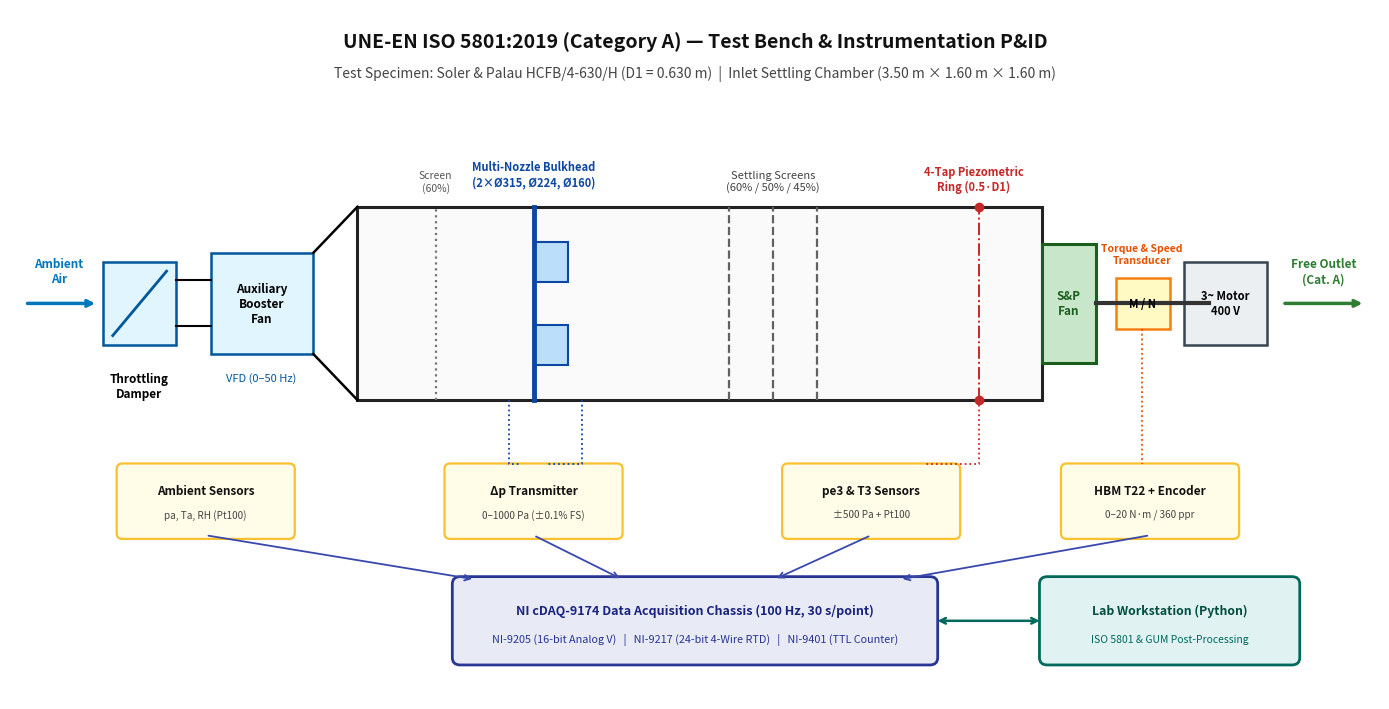

The script that saved this image:
"""
Auxiliary Script 04: ISO 5801 Test Bench & Instrumentation Layout (P&ID Schematic)
Generates a high-resolution schematic ('test_bench_pid.png') for PROJECT.md.
"""

import matplotlib.pyplot as plt
import matplotlib.patches as patches

fig, ax = plt.subplots(figsize=(14, 7.2))
ax.set_xlim(0, 14)
ax.set_ylim(0, 7.5)
ax.axis("off")

# Title Header
ax.text(7.0, 7.15, "UNE-EN ISO 5801:2019 (Category A) — Test Bench & Instrumentation P&ID",
        ha="center", va="center", fontsize=14, fontweight="bold", color="#111111")
ax.text(7.0, 6.80, "Test Specimen: Soler & Palau HCFB/4-630/H (D1 = 0.630 m)  |  Inlet Settling Chamber (3.50 m × 1.60 m × 1.60 m)",
        ha="center", va="center", fontsize=10, color="#444444")

# ==============================================================================
# 1. AERODYNAMIC FLOW PATH (TOP / MIDDLE BAND: y = 3.2 to 5.4)
# ==============================================================================
# Ambient Inlet Arrow
ax.annotate("", xy=(0.9, 4.3), xytext=(0.15, 4.3),
            arrowprops=dict(arrowstyle="->", lw=2.5, color="#0277bd"))
ax.text(0.5, 4.65, "Ambient\nAir", ha="center", va="center", fontsize=8.5, fontweight="bold", color="#0277bd")

# Motorized Throttling Damper
ax.add_patch(patches.Rectangle((0.95, 3.85), 0.75, 0.9, facecolor="#e1f5fe", edgecolor="#01579b", lw=1.8))
ax.plot([1.05, 1.60], [3.95, 4.65], color="#01579b", lw=2)
ax.text(1.32, 3.55, "Throttling\nDamper", ha="center", va="top", fontsize=8.5, fontweight="bold")

# Duct connector
ax.plot([1.70, 2.05], [4.55, 4.55], color="black", lw=1.5)
ax.plot([1.70, 2.05], [4.05, 4.05], color="black", lw=1.5)

# Auxiliary VFD Booster Fan
ax.add_patch(patches.Rectangle((2.05, 3.75), 1.05, 1.1, facecolor="#e1f5fe", edgecolor="#01579b", lw=1.8))
ax.text(2.57, 4.30, "Auxiliary\nBooster\nFan", ha="center", va="center", fontsize=8.5, fontweight="bold")
ax.text(2.57, 3.55, "VFD (0–50 Hz)", ha="center", va="top", fontsize=8, color="#01579b")

# Conical transition to chamber
ax.plot([3.10, 3.55], [4.85, 5.35], color="black", lw=1.8)
ax.plot([3.10, 3.55], [3.75, 3.25], color="black", lw=1.8)

# Main Settling Chamber Outer Box (x = 3.55 to 10.55, y = 3.25 to 5.35)
ax.add_patch(patches.Rectangle((3.55, 3.25), 7.00, 2.10, facecolor="#fafafa", edgecolor="#222222", lw=2.2))

# Upstream Screen (60%)
ax.plot([4.35, 4.35], [3.25, 5.35], color="#757575", ls=":", lw=1.6)
ax.text(4.35, 5.50, "Screen\n(60%)", ha="center", va="bottom", fontsize=7.5, color="#555555")

# Multi-Nozzle Bulkhead at x = 5.35
ax.plot([5.35, 5.35], [3.25, 5.35], color="#0d47a1", lw=3.5)
for ny in [4.75, 3.85]:
    ax.add_patch(patches.Rectangle((5.35, ny - 0.22), 0.35, 0.44, facecolor="#bbdefb", edgecolor="#0d47a1", lw=1.5))
ax.text(5.35, 5.55, "Multi-Nozzle Bulkhead\n(2×Ø315, Ø224, Ø160)", ha="center", va="bottom", fontsize=8, fontweight="bold", color="#0d47a1")

# 3 Settling Screens (60%, 50%, 45%)
for sx, lbl in [(7.35, "60%"), (7.80, "50%"), (8.25, "45%")]:
    ax.plot([sx, sx], [3.25, 5.35], color="#616161", ls="--", lw=1.6)
ax.text(7.80, 5.50, "Settling Screens\n(60% / 50% / 45%)", ha="center", va="bottom", fontsize=8, color="#424242")

# Piezometric Ring Plane (x = 9.90, 0.5*D1 upstream of fan)
ax.plot([9.90, 9.90], [3.25, 5.35], color="#c62828", ls="-.", lw=1.4)
ax.plot([9.90, 9.90], [3.25, 5.35], "o", color="#c62828", markersize=6)
ax.text(9.85, 5.50, "4-Tap Piezometric\nRing (0.5·D1)", ha="center", va="bottom", fontsize=8, fontweight="bold", color="#c62828")

# Tested Axial Fan (S&P HCFB/4-630/H) at x = 10.55
ax.add_patch(patches.Rectangle((10.55, 3.65), 0.55, 1.30, facecolor="#c8e6c9", edgecolor="#1b5e20", lw=2.2))
ax.text(10.82, 4.30, "S&P\nFan", ha="center", va="center", fontsize=8.5, fontweight="bold", color="#1b5e20")

# Inline Rotary Torque & Speed Sensor + Motor on Shaft
ax.plot([11.10, 12.25], [4.30, 4.30], color="#333333", lw=3.0)  # Shaft
ax.add_patch(patches.Rectangle((11.30, 4.02), 0.55, 0.56, facecolor="#fff9c4", edgecolor="#f57f17", lw=1.8))
ax.text(11.57, 4.30, "M / N", ha="center", va="center", fontsize=8, fontweight="bold")
ax.text(11.57, 4.72, "Torque & Speed\nTransducer", ha="center", va="bottom", fontsize=7.5, fontweight="bold", color="#e65100")

ax.add_patch(patches.Rectangle((12.00, 3.85), 0.85, 0.90, facecolor="#eceff1", edgecolor="#37474f", lw=1.8))
ax.text(12.42, 4.30, "3~ Motor\n400 V", ha="center", va="center", fontsize=8, fontweight="bold")

# Free Outlet Discharge Arrow
ax.annotate("", xy=(13.85, 4.30), xytext=(13.00, 4.30),
            arrowprops=dict(arrowstyle="->", lw=2.5, color="#2e7d32"))
ax.text(13.42, 4.65, "Free Outlet\n(Cat. A)", ha="center", va="center", fontsize=8.5, fontweight="bold", color="#2e7d32")

# ==============================================================================
# 2. INSTRUMENTATION & NI cDAQ-9174 LAYER (BOTTOM BAND: y = 0.4 to 2.7)
# ==============================================================================
def draw_sensor_box(x, y, tag, desc):
    ax.add_patch(patches.FancyBboxPatch((x - 0.85, y - 0.35), 1.70, 0.70,
                                        boxstyle="round,pad=0.06", facecolor="#fffde7", edgecolor="#fbc02d", lw=1.6))
    ax.text(x, y + 0.12, tag, ha="center", va="center", fontsize=8.5, fontweight="bold", color="#111111")
    ax.text(x, y - 0.14, desc, ha="center", va="center", fontsize=7.2, color="#444444")

# Sensor Nodes
draw_sensor_box(2.00, 2.15, "Ambient Sensors", "pa, Ta, RH (Pt100)")
draw_sensor_box(5.35, 2.15, "Δp Transmitter", "0–1000 Pa (±0.1% FS)")
draw_sensor_box(8.80, 2.15, "pe3 & T3 Sensors", "±500 Pa + Pt100")
draw_sensor_box(11.65, 2.15, "HBM T22 + Encoder", "0–20 N·m / 360 ppr")

# Pneumatic impulse lines to pressure transmitters
ax.plot([5.10, 5.10, 5.20], [3.25, 2.55, 2.55], color="#0d47a1", ls=":", lw=1.3)
ax.plot([5.85, 5.85, 5.50], [3.25, 2.55, 2.55], color="#0d47a1", ls=":", lw=1.3)
ax.plot([9.90, 9.90, 9.35], [3.25, 2.55, 2.55], color="#c62828", ls=":", lw=1.3)
ax.plot([11.57, 11.57], [4.02, 2.55], color="#e65100", ls=":", lw=1.3)

# Central DAQ Chassis (NI cDAQ-9174)
ax.add_patch(patches.FancyBboxPatch((4.60, 0.45), 4.80, 0.80,
                                    boxstyle="round,pad=0.08", facecolor="#e8eaf6", edgecolor="#283593", lw=2.0))
ax.text(7.00, 0.96, "NI cDAQ-9174 Data Acquisition Chassis (100 Hz, 30 s/point)",
        ha="center", va="center", fontsize=9, fontweight="bold", color="#1a237e")
ax.text(7.00, 0.65, "NI-9205 (16-bit Analog V)   |   NI-9217 (24-bit 4-Wire RTD)   |   NI-9401 (TTL Counter)",
        ha="center", va="center", fontsize=7.8, color="#283593")

# Signal lines from sensors to DAQ
for sx in [2.00, 5.35, 8.80, 11.65]:
    ax.annotate("", xy=(7.00 + (sx - 7.00) * 0.45, 1.30), xytext=(sx, 1.78),
                arrowprops=dict(arrowstyle="->", lw=1.3, color="#3949ab"))

# Workstation PC
ax.add_patch(patches.FancyBboxPatch((10.60, 0.45), 2.50, 0.80,
                                    boxstyle="round,pad=0.08", facecolor="#e0f2f1", edgecolor="#00695c", lw=2.0))
ax.text(11.85, 0.96, "Lab Workstation (Python)", ha="center", va="center", fontsize=8.8, fontweight="bold", color="#004d40")
ax.text(11.85, 0.65, "ISO 5801 & GUM Post-Processing", ha="center", va="center", fontsize=7.5, color="#00695c")

ax.annotate("", xy=(10.55, 0.85), xytext=(9.45, 0.85),
            arrowprops=dict(arrowstyle="<->", lw=1.8, color="#00695c"))

plt.tight_layout()
plt.savefig("test_bench_pid.png", dpi=300, bbox_inches="tight")
plt.show()
